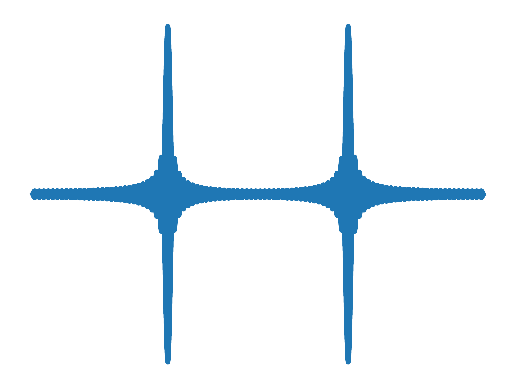

The script that saved this image:
import numpy as np
from matplotlib import pyplot as plt
from scipy.constants import speed_of_light as lc
print(lc)

SMALL_SIZE = 20
MEDIUM_SIZE = 22
BIGGER_SIZE = 26

plt.rc('font', size=SMALL_SIZE)          # controls default text sizes
plt.rc('axes', titlesize=SMALL_SIZE)     # fontsize of the axes title
plt.rc('axes', labelsize=SMALL_SIZE)    # fontsize of the x and y labels
plt.rc('xtick', labelsize=SMALL_SIZE)    # fontsize of the tick labels
plt.rc('ytick', labelsize=SMALL_SIZE)    # fontsize of the tick labels
plt.rc('legend', fontsize=SMALL_SIZE)    # legend fontsize
plt.rc('figure', titlesize=BIGGER_SIZE)  # fontsize of the figure title

L=5000*1e-9
x=np.arange(0,L,L/300000)

omega=lambda n: 2*np.pi*lc/L*n
wave = lambda n,x,t: np.sin(2*np.pi*x/L*n)*np.cos(omega(n)*t)
ax = plt.subplot(111)

t = lambda n: 2*np.pi/omega(n)
stack = lambda n,t: sum([wave(i,x,t) for i in range(n-50,n+50)],0)

ax.plot(x,stack(10000,t(10000)*3000),linewidth=3.0)

#ax.plot(x,stack(10000,t(10000)*6.5),linewidth=3.0)

#ax.plot(x,stack(20,t(20)*12),linewidth=3.0)
#ax.plot(x,stack(20,t(20)*13),linewidth=3.0)
#ax.plot(x,stack(20,t(20)*14),linewidth=3.0)

ax.spines['right'].set_visible(False)
ax.spines['top'].set_visible(False)
ax.spines['left'].set_visible(False)
ax.spines['bottom'].set_visible(False)
#plt.xlabel('t/fs')

plt.yticks([])
plt.xticks([])
plt.savefig('pulse',transparent = True)
plt.show()
